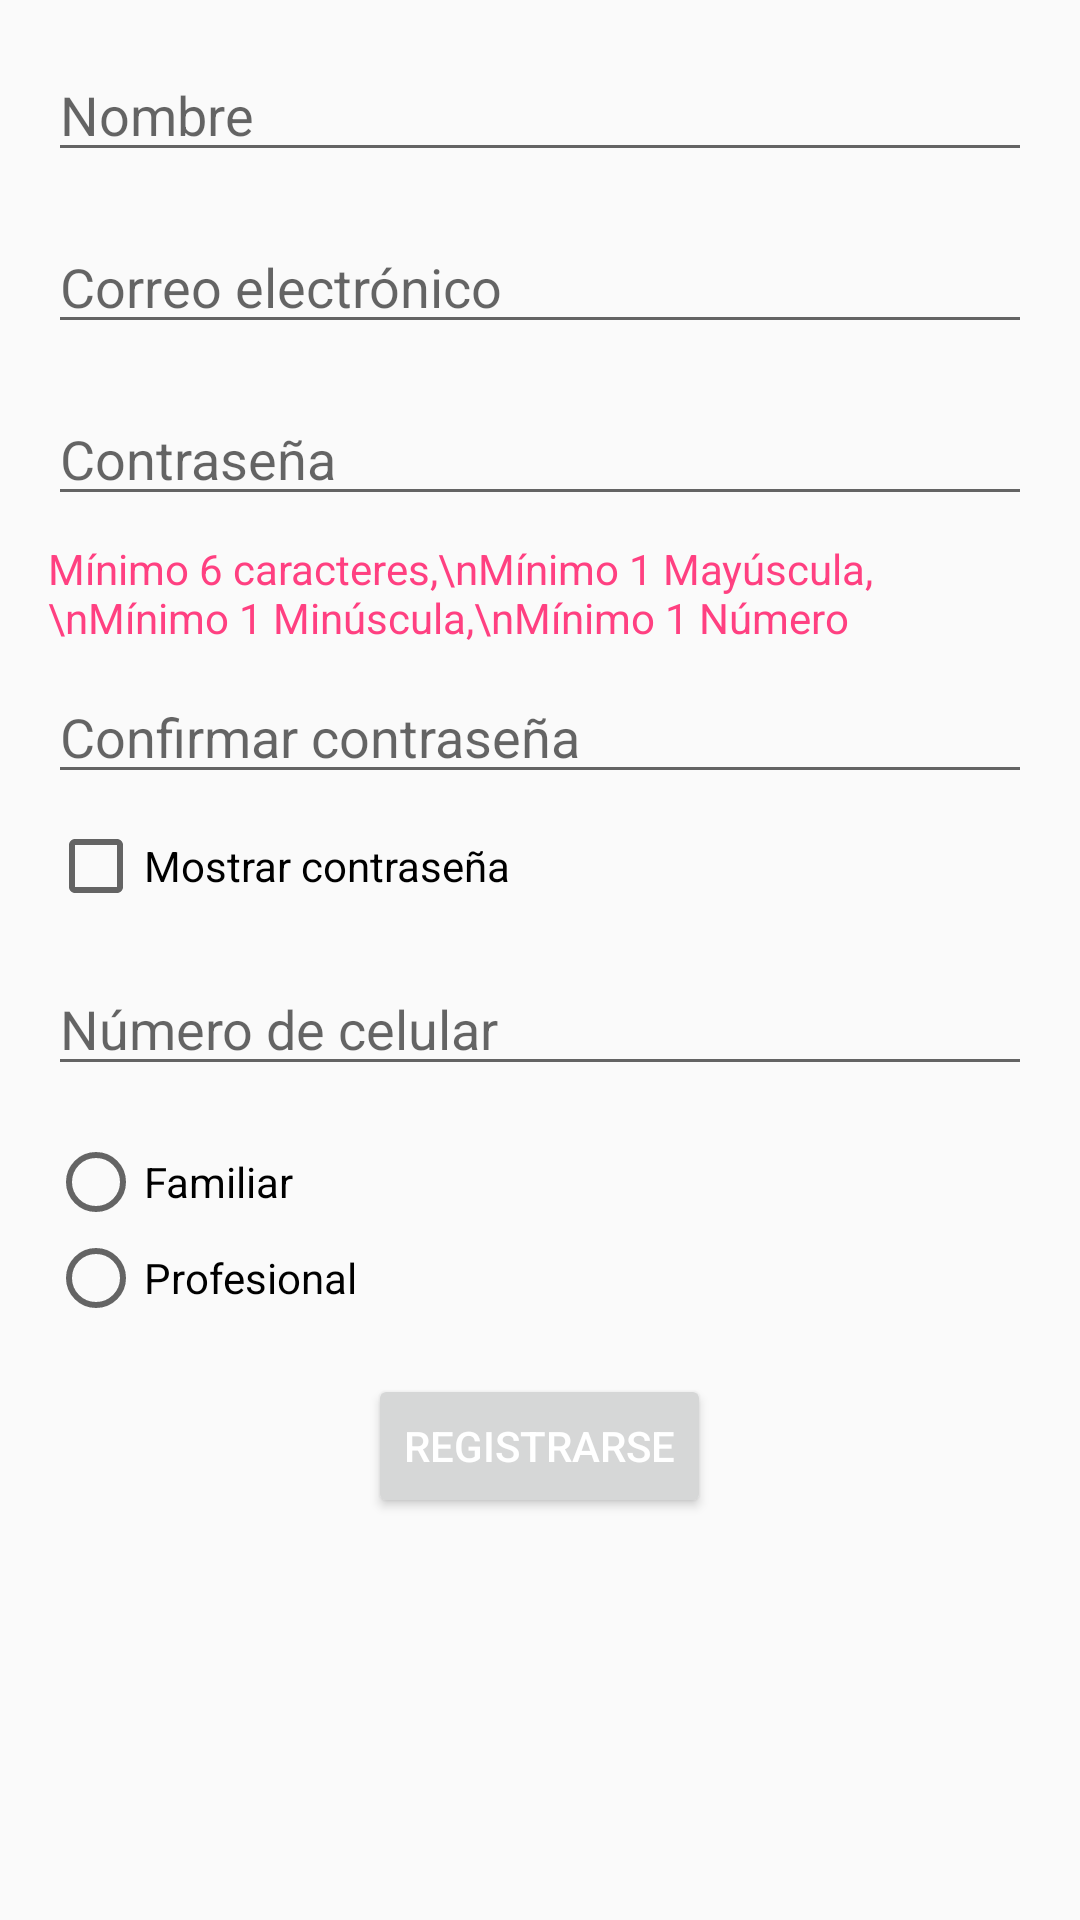

Reconstruct the res/layout file that produces this screen, plus the resources it refers to.
<!-- AndroidManifest.xml: application theme AppTheme -->
<!-- res/layout/activity_register.xml -->
<?xml version="1.0" encoding="utf-8"?>
<LinearLayout xmlns:android="http://schemas.android.com/apk/res/android"
    xmlns:tools="http://schemas.android.com/tools"
    android:layout_width="match_parent"
    android:layout_height="match_parent"
    android:orientation="vertical"
    android:padding="16dp"
    tools:context=".Register">

    <EditText
        android:id="@+id/nameEditText"
        android:layout_width="match_parent"
        android:layout_height="wrap_content"
        android:hint="Nombre" />

    <EditText
        android:id="@+id/emailEditText"
        android:layout_width="match_parent"
        android:layout_height="wrap_content"
        android:layout_marginTop="16dp"
        android:hint="Correo electrónico"
        android:inputType="textEmailAddress" />

    <EditText
        android:id="@+id/passwordEditText"
        android:layout_width="match_parent"
        android:layout_height="wrap_content"
        android:layout_marginTop="16dp"
        android:hint="Contraseña"
        android:inputType="textPassword" />

    <TextView
        android:id="@+id/passwordRequirementsTextView"
        android:layout_width="wrap_content"
        android:layout_height="wrap_content"
        android:layout_marginTop="8dp"
        android:text="Mínimo 6 caracteres,\nMínimo 1 Mayúscula,\nMínimo 1 Minúscula,\nMínimo 1 Número"
        android:textColor="@color/colorAccent" />

    <EditText
        android:id="@+id/confirmPasswordEditText"
        android:layout_width="match_parent"
        android:layout_height="wrap_content"
        android:layout_marginTop="8dp"
        android:hint="Confirmar contraseña"
        android:inputType="textPassword" />

    <CheckBox
        android:id="@+id/showPasswordCheckbox"
        android:layout_width="wrap_content"
        android:layout_height="wrap_content"
        android:layout_marginTop="8dp"
        android:text="Mostrar contraseña" />

    <EditText
        android:id="@+id/phoneEditText"
        android:layout_width="match_parent"
        android:layout_height="wrap_content"
        android:layout_marginTop="16dp"
        android:hint="Número de celular"
        android:inputType="phone" />

    <RadioGroup
        android:id="@+id/userTypeRadioGroup"
        android:layout_width="match_parent"
        android:layout_height="wrap_content"
        android:layout_marginTop="16dp"
        android:orientation="vertical">

        <RadioButton
            android:id="@+id/familiarRadioButton"
            android:layout_width="wrap_content"
            android:layout_height="wrap_content"
            android:text="Familiar" />

        <RadioButton
            android:id="@+id/profesionalRadioButton"
            android:layout_width="wrap_content"
            android:layout_height="wrap_content"
            android:text="Profesional" />

    </RadioGroup>

    <Button
        android:id="@+id/registerButton"
        android:layout_width="wrap_content"
        android:layout_height="wrap_content"
        android:layout_gravity="center"
        android:layout_marginTop="16dp"
        android:text="Registrarse" />

</LinearLayout>
<!-- resources referenced by this layout -->
<resources>
  <color name="colorAccent">#FF4081</color>
  <style name="AppTheme" parent="Theme.AppCompat.Light.DarkActionBar">
          
          <item name="colorPrimary">@color/colorPrimary</item>
          <item name="colorPrimaryDark">@color/colorPrimaryDark</item>
          <item name="colorAccent">@color/colorAccent</item>
  
          
          <item name="android:buttonStyle">@style/AppButtonStyle</item>
      </style>
  <color name="colorPrimary">#3F51B5</color>
  <color name="colorPrimaryDark">#303F9F</color>
  <style name="AppButtonStyle" parent="Widget.AppCompat.Button">
          <item name="android:textColor">@color/white</item>
      </style>
  <color name="white">#FFFFFF</color>
</resources>
